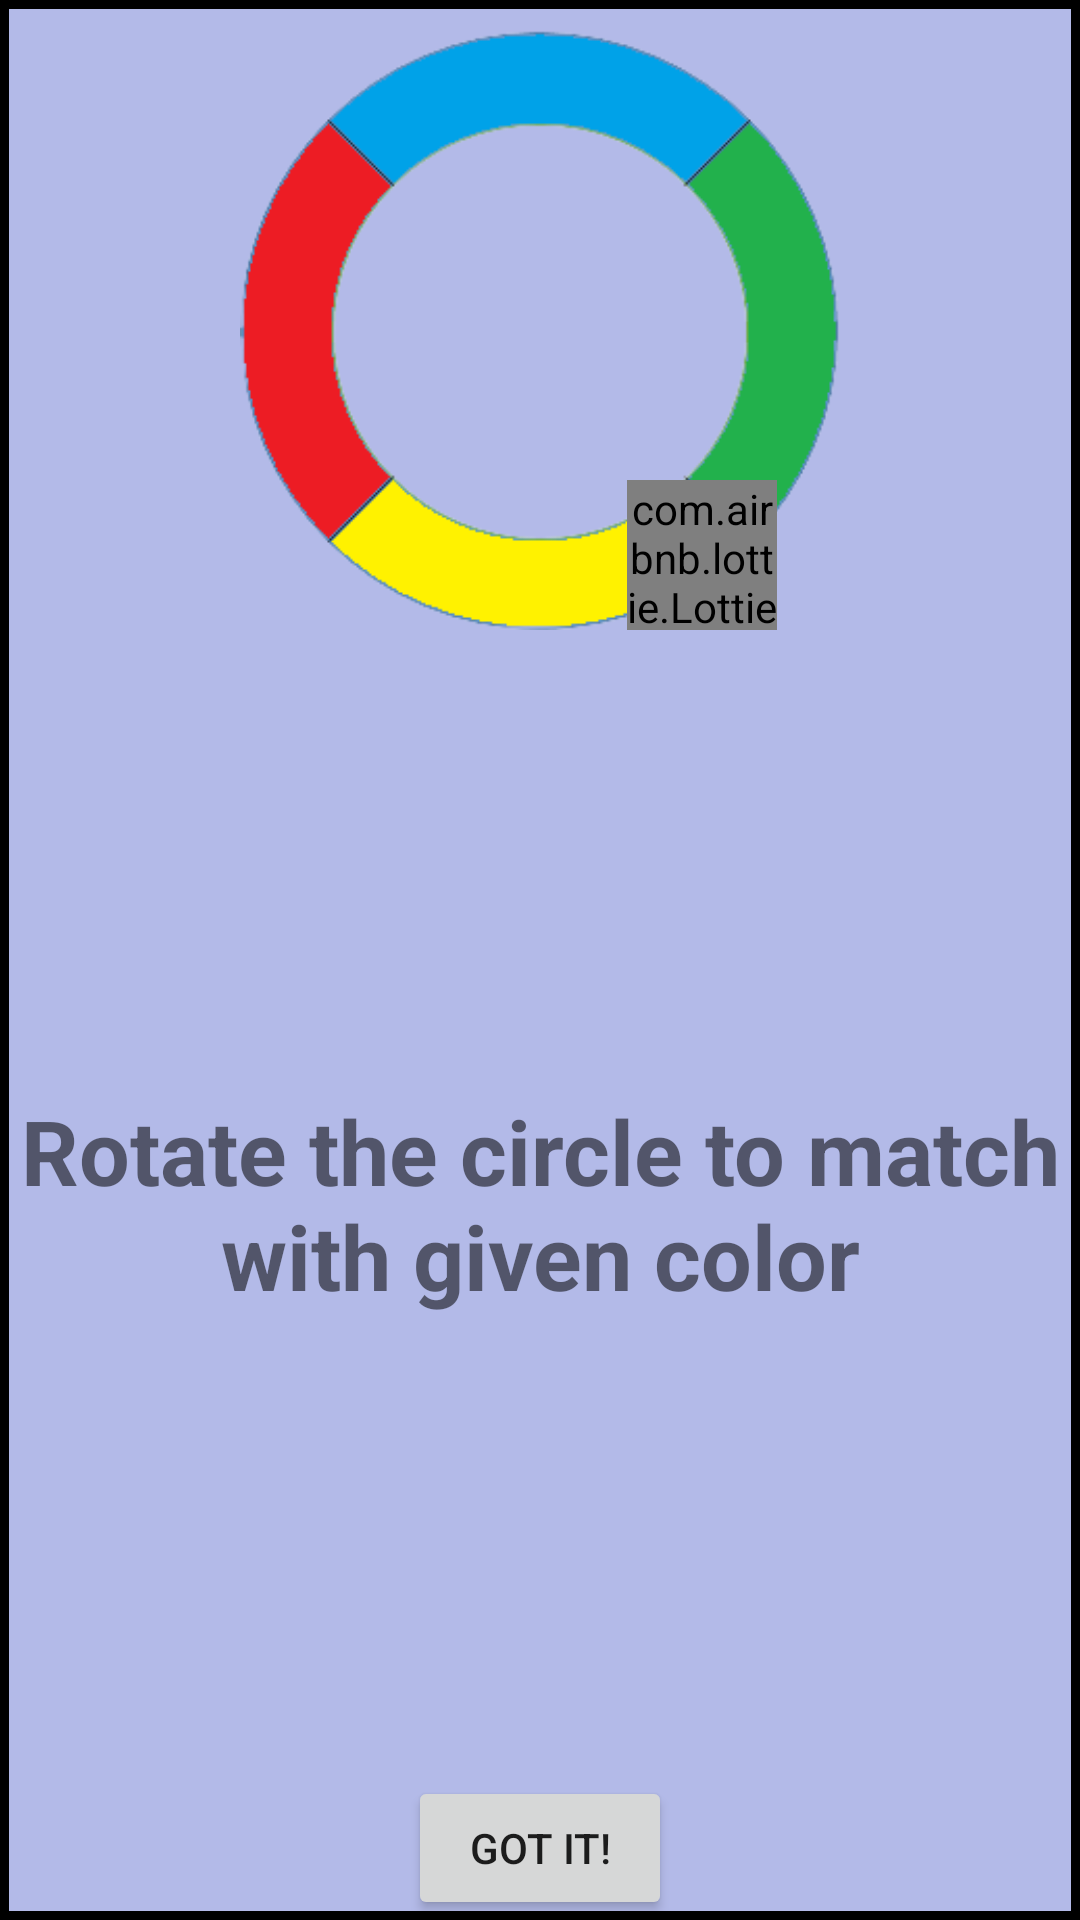

This screen was rendered from an Android layout file. Write that file and the resources it references.
<!-- AndroidManifest.xml: application theme Theme.FinalProject -->
<!-- res/layout/activity_colors_match_info.xml -->
<?xml version="1.0" encoding="utf-8"?>
<androidx.constraintlayout.widget.ConstraintLayout xmlns:android="http://schemas.android.com/apk/res/android"
    xmlns:app="http://schemas.android.com/apk/res-auto"
    xmlns:tools="http://schemas.android.com/tools"
    android:layout_width="match_parent"
    android:layout_height="match_parent"
    android:background="@drawable/custombgpopup"
    tools:context=".colors_match_info">

    <ImageView
        android:id="@+id/imageView3"
        android:layout_width="200dp"
        android:layout_height="200dp"
        android:layout_marginTop="10dp"
        app:layout_constraintEnd_toEndOf="parent"
        app:layout_constraintStart_toStartOf="parent"
        app:layout_constraintTop_toTopOf="parent"
        app:srcCompat="@drawable/colorcircle" />

    <com.airbnb.lottie.LottieAnimationView
        android:id="@+id/click"
        android:layout_width="50dp"
        android:layout_height="50dp"

        app:layout_constraintBottom_toBottomOf="@+id/imageView3"
        app:layout_constraintEnd_toEndOf="@+id/imageView3"
        app:layout_constraintHorizontal_bias="0.86"
        app:layout_constraintStart_toStartOf="@+id/imageView3"
        app:lottie_autoPlay="true"
        app:lottie_loop="true"
        app:lottie_rawRes="@raw/click" />

    <TextView
        android:id="@+id/textView3"
        android:layout_width="0dp"
        android:layout_height="wrap_content"
        android:gravity="center"
        android:text="Rotate the circle to match with given color"
        android:textSize="30sp"
        android:textStyle="bold"
        app:layout_constraintBottom_toTopOf="@+id/button3"
        app:layout_constraintEnd_toEndOf="parent"
        app:layout_constraintStart_toStartOf="parent"
        app:layout_constraintTop_toBottomOf="@+id/imageView3" />

    <Button
        android:id="@+id/button3"
        android:layout_width="wrap_content"
        android:layout_height="wrap_content"
        android:text="Got it!"
        app:layout_constraintBottom_toBottomOf="parent"
        app:layout_constraintEnd_toEndOf="parent"
        app:layout_constraintStart_toStartOf="parent" />

</androidx.constraintlayout.widget.ConstraintLayout>
<!-- resources referenced by this layout -->
<resources>
  <!-- drawable colorcircle: png bitmap (drawable, 17762 bytes) -->
  <!-- drawable custombgpopup (drawable) -->
  <?xml version="1.0" encoding="utf-8"?>
  <shape xmlns:android="http://schemas.android.com/apk/res/android"
      android:shape="rectangle">
      <stroke
          android:width="3dp"
          android:color="@android:color/background_dark" />
      <solid
          android:color="#694858C8"/>
  </shape>
  <style name="Theme.FinalProject" parent="Theme.MaterialComponents.DayNight.NoActionBar">
          
          <item name="colorPrimary">@color/purple_500</item>
          <item name="colorPrimaryVariant">@color/purple_700</item>
          <item name="colorOnPrimary">@color/white</item>
          
          <item name="colorSecondary">@color/teal_200</item>
          <item name="colorSecondaryVariant">@color/teal_700</item>
          <item name="colorOnSecondary">@color/black</item>
          
          <item name="android:statusBarColor" tools:targetApi="l">?attr/colorPrimaryVariant</item>
          
      </style>
  <!-- not gathered from this repository: default colours our renderer supplied (Android Studio template values) -->
  <color name="purple_500">#FF6200EE</color>
  <color name="purple_700">#FF3700B3</color>
  <color name="teal_200">#FF03DAC5</color>
  <color name="teal_700">#FF018786</color>
  <color name="black">#FF000000</color>
  <color name="white">#FFFFFFFF</color>
</resources>
